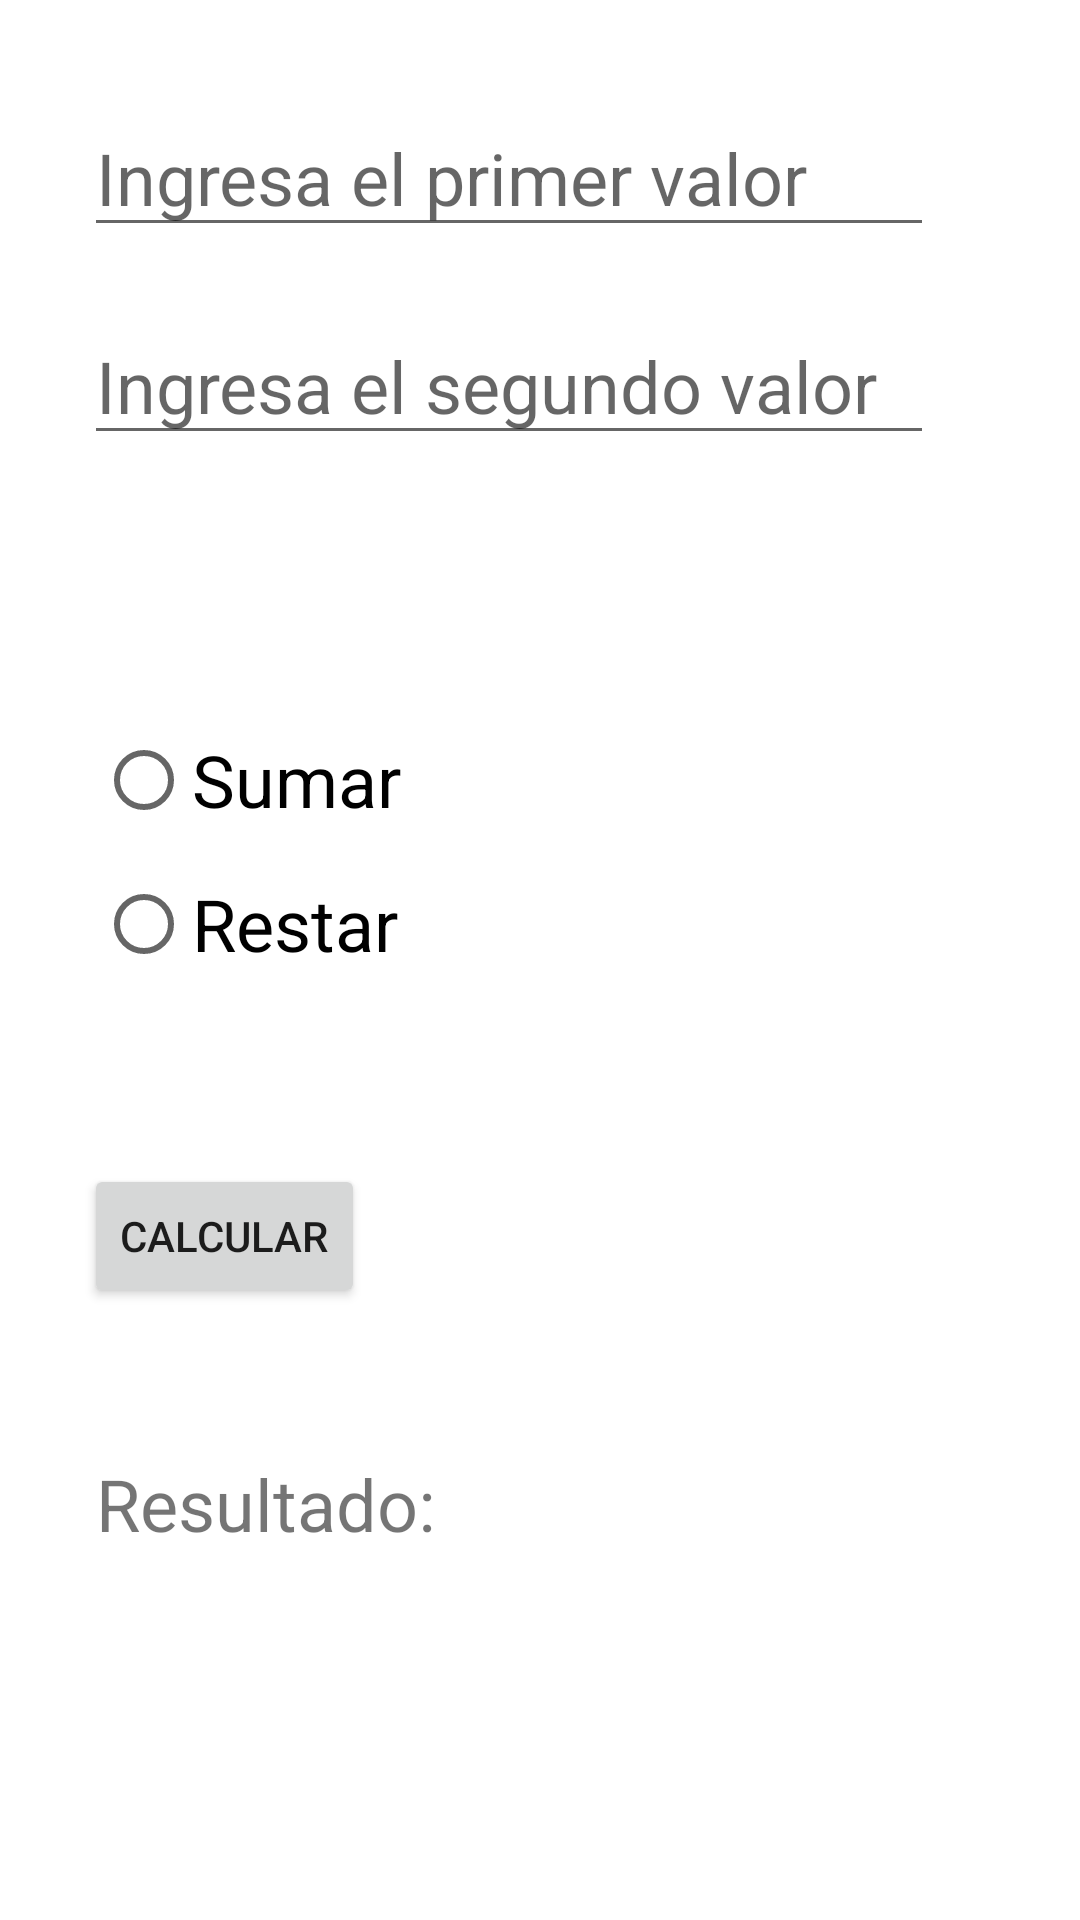

This screen was rendered from an Android layout file. Write that file and the resources it references.
<!-- AndroidManifest.xml: application theme Theme.AllActivities -->
<!-- res/layout/activity_calculadora_radio.xml -->
<?xml version="1.0" encoding="utf-8"?>
<androidx.constraintlayout.widget.ConstraintLayout xmlns:android="http://schemas.android.com/apk/res/android"
    xmlns:app="http://schemas.android.com/apk/res-auto"
    xmlns:tools="http://schemas.android.com/tools"
    android:layout_width="match_parent"
    android:layout_height="match_parent"
    tools:context=".CalculadoraRadio">

    <EditText
        android:id="@+id/txt_num1"
        android:layout_width="wrap_content"
        android:layout_height="wrap_content"
        android:layout_marginStart="28dp"
        android:layout_marginTop="32dp"
        android:layout_marginBottom="403dp"
        android:ems="10"
        android:hint="@string/txt_num1"
        android:inputType="numberDecimal"
        android:textSize="24sp"
        app:layout_constraintBottom_toTopOf="@+id/txt_numRes"
        app:layout_constraintStart_toStartOf="parent"
        app:layout_constraintTop_toTopOf="parent" />

    <EditText
        android:id="@+id/txt_num2"
        android:layout_width="wrap_content"
        android:layout_height="wrap_content"
        android:layout_marginStart="28dp"
        android:layout_marginTop="20dp"
        android:ems="10"
        android:hint="@string/txt_num2"
        android:inputType="numberDecimal"
        android:textSize="24sp"
        app:layout_constraintStart_toStartOf="parent"
        app:layout_constraintTop_toBottomOf="@+id/txt_num1" />

    <RadioGroup
        android:id="@+id/radioGroup"
        android:layout_width="wrap_content"
        android:layout_height="wrap_content"
        android:layout_marginStart="32dp"
        android:layout_marginTop="236dp"
        app:layout_constraintStart_toStartOf="parent"
        app:layout_constraintTop_toTopOf="parent">

        <RadioButton
            android:id="@+id/rb1"
            android:layout_width="match_parent"
            android:layout_height="wrap_content"
            android:text="@string/btn_sumar"
            android:textSize="24sp" />

        <RadioButton
            android:id="@+id/rb2"
            android:layout_width="match_parent"
            android:layout_height="wrap_content"
            android:text="@string/btn_restar"
            android:textSize="24sp" />
    </RadioGroup>

    <Button
        android:id="@+id/button"
        android:layout_width="wrap_content"
        android:layout_height="wrap_content"
        android:layout_marginStart="28dp"
        android:layout_marginTop="56dp"
        android:onClick="calcular"
        android:text="@string/btn_calcular"
        app:layout_constraintStart_toStartOf="parent"
        app:layout_constraintTop_toBottomOf="@+id/radioGroup" />

    <TextView
        android:id="@+id/txt_resultado"
        android:layout_width="wrap_content"
        android:layout_height="wrap_content"
        android:layout_marginStart="32dp"
        android:layout_marginTop="49dp"
        android:text="@string/txt_resultado"
        android:textSize="24sp"
        app:layout_constraintStart_toStartOf="parent"
        app:layout_constraintTop_toBottomOf="@+id/button" />

    <TextView
        android:id="@+id/txt_numRes"
        android:layout_width="213dp"
        android:layout_height="0dp"
        android:layout_marginStart="25dp"
        android:layout_marginEnd="28dp"
        android:layout_marginBottom="84dp"
        android:textSize="24sp"
        app:layout_constraintBottom_toTopOf="@+id/btn_volver1"
        app:layout_constraintEnd_toEndOf="parent"
        app:layout_constraintHorizontal_bias="0.0"
        app:layout_constraintStart_toEndOf="@+id/txt_resultado" />

    <Button
        android:id="@+id/btn_volver1"
        android:layout_width="wrap_content"
        android:layout_height="wrap_content"
        android:layout_marginTop="83dp"
        android:layout_marginBottom="83dp"
        android:onClick="volver"
        android:text="@string/btn_volver"
        app:layout_constraintBottom_toBottomOf="parent"
        app:layout_constraintEnd_toEndOf="parent"
        app:layout_constraintStart_toStartOf="parent"
        app:layout_constraintTop_toBottomOf="@+id/txt_resultado" />
</androidx.constraintlayout.widget.ConstraintLayout>
<!-- resources referenced by this layout -->
<resources>
  <string name="btn_calcular">Calcular</string>
  <string name="btn_restar">Restar</string>
  <string name="btn_sumar">Sumar</string>
  <string name="btn_volver">Volver</string>
  <string name="txt_num1">Ingresa el primer valor</string>
  <string name="txt_num2">Ingresa el segundo valor</string>
  <string name="txt_resultado">Resultado:</string>
  <style name="Theme.AllActivities" parent="Theme.MaterialComponents.DayNight.DarkActionBar">
          
          <item name="colorPrimary">@color/purple_500</item>
          <item name="colorPrimaryVariant">@color/purple_700</item>
          <item name="colorOnPrimary">@color/white</item>
          
          <item name="colorSecondary">@color/teal_200</item>
          <item name="colorSecondaryVariant">@color/teal_700</item>
          <item name="colorOnSecondary">@color/black</item>
          
          <item name="android:statusBarColor" tools:targetApi="l">?attr/colorPrimaryVariant</item>
          
      </style>
  <!-- not gathered from this repository: default colours our renderer supplied (Android Studio template values) -->
  <color name="purple_500">#FF6200EE</color>
  <color name="purple_700">#FF3700B3</color>
  <color name="teal_200">#FF03DAC5</color>
  <color name="teal_700">#FF018786</color>
  <color name="black">#FF000000</color>
  <color name="white">#FFFFFFFF</color>
</resources>
